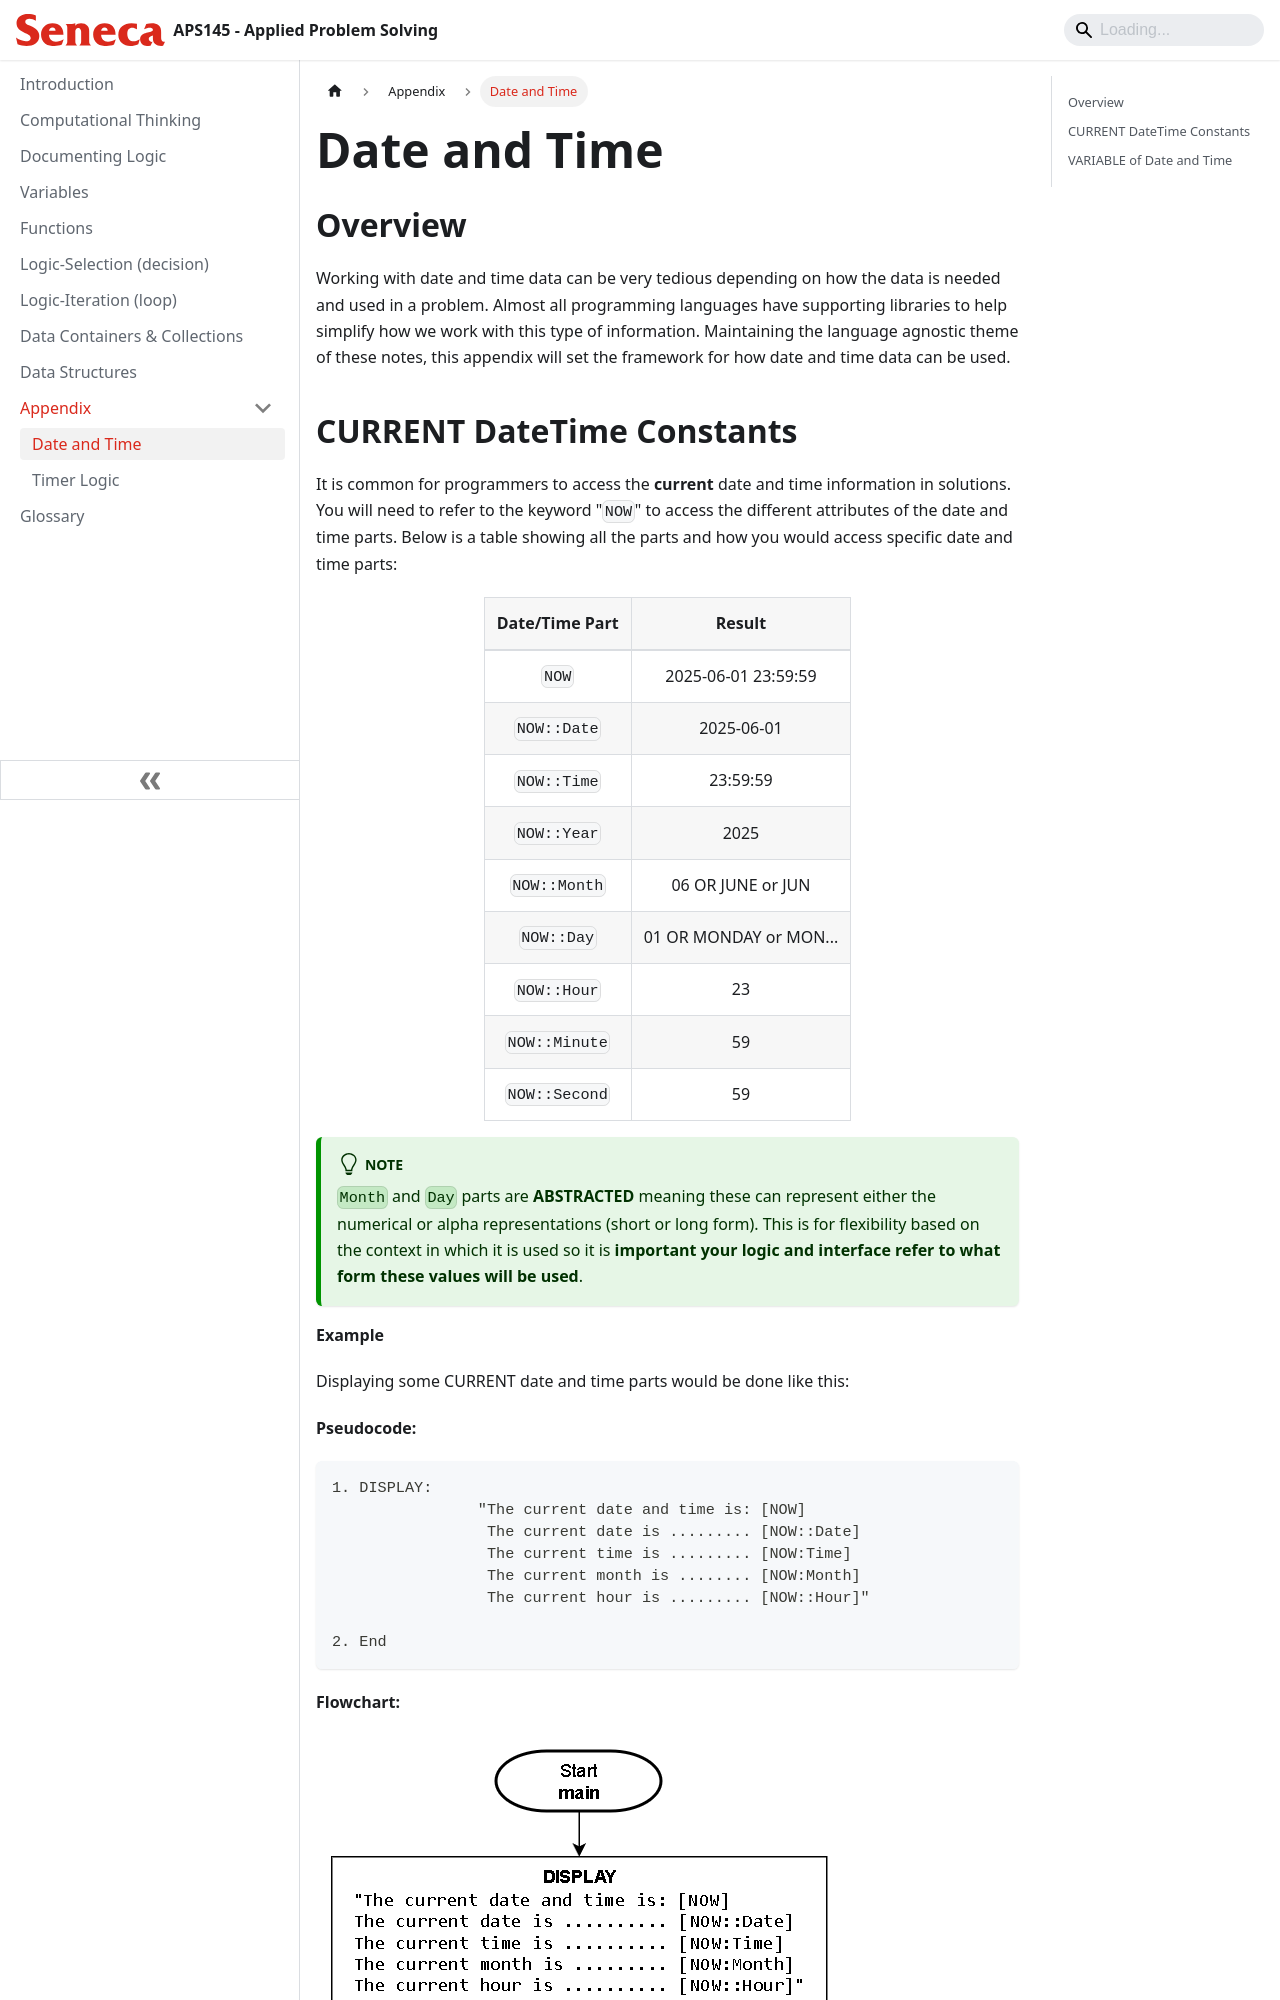

repository: Seneca-SCPA/Applied-Problem-Solving · page: Appendix/datetime.html · generator: docusaurus

---
id: datetime
title: Date and Time
sidebar_position: 1
description: Working with Date and Time
---

# Date and Time

## Overview

Working with date and time data can be very tedious depending on how the data is needed and used in a problem. Almost all programming languages have supporting libraries to help simplify how we work with this type of information. Maintaining the language agnostic theme of these notes, this appendix will set the framework for how date and time data can be used.
